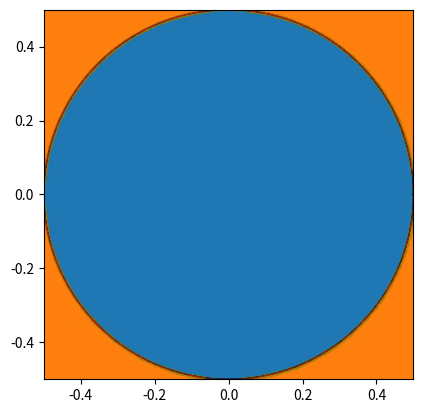

Generate this figure with matplotlib:
import numpy as np 
import matplotlib.pyplot as plt 

N = 1000000

x = 0
y = 0
xIn = []
xOut = []
yIn = []
yOut = []

for i in range(N):
    dx = np.random.random()-0.5
    dy = np.random.random()-0.5
    if np.abs(x + dx) < 0.5 and np.abs(y + dy) < 0.5:
        x = x + dx
        y = y + dy
    if x**2.0 + y**2.0 < 0.25:
        xIn.append(x)
        yIn.append(y)
    else:
        xOut.append(x)
        yOut.append(y)
     
myPi = 4*len(xIn)/(len(xIn)+len(xOut))
print("{:.8f}".format(myPi))
xIn = np.asarray(xIn)
xOut = np.asarray(xOut)
yIn = np.asarray(yIn)
yOut = np.asarray(yOut)

th = np.linspace(0, 2*np.pi,1001)
plt.plot(0.5*np.cos(th), 0.5*np.sin(th),"-k")

plt.plot(xIn,yIn,'.', alpha = 0.01)
plt.plot(xOut,yOut,'.', alpha = 0.01)
plt.axis("square")
plt.xlim(-0.5,0.5)
plt.ylim(-0.5,0.5)
plt.show()
